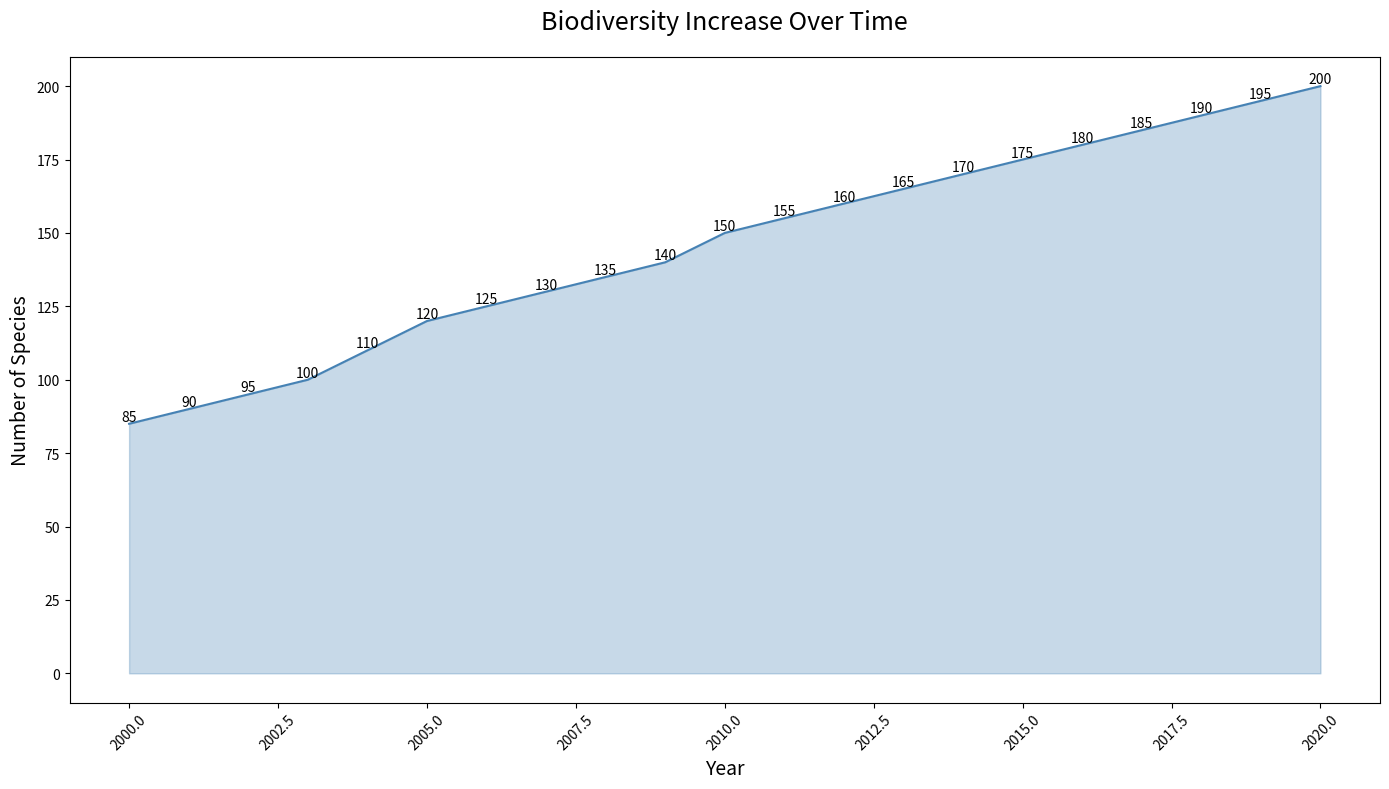

Write Python code to recreate this figure.

import pandas as pd
import seaborn as sns
import matplotlib.pyplot as plt

# Data
data = {
    'Year': [2000, 2001, 2002, 2003, 2004, 2005, 2006, 2007, 2008, 2009, 
             2010, 2011, 2012, 2013, 2014, 2015, 2016, 2017, 2018, 2019, 2020],
    'Number_of_Species': [85, 90, 95, 100, 110, 120, 125, 130, 135, 140, 
                          150, 155, 160, 165, 170, 175, 180, 185, 190, 195, 200]
}

df = pd.DataFrame(data)

# Define the color palette as an array of hex color codes
colors = ["#4682B4"]

# Plotting the area chart
plt.figure(figsize=(14, 8))
ax = sns.lineplot(x='Year', y='Number_of_Species', data=df, color=colors[0])
ax.fill_between(df['Year'], df['Number_of_Species'], color=colors[0], alpha=0.3)

# Annotations
for i, point in df.iterrows():
    ax.text(point['Year'], point['Number_of_Species'], str(point['Number_of_Species']), 
            ha='center', va='bottom')

# Customizing with a title and labels
ax.set_title('Biodiversity Increase Over Time', fontsize=18, pad=20)
ax.set_xlabel('Year', fontsize=14)
ax.set_ylabel('Number of Species', fontsize=14)

plt.xticks(rotation=45)
plt.tight_layout()
plt.show()
